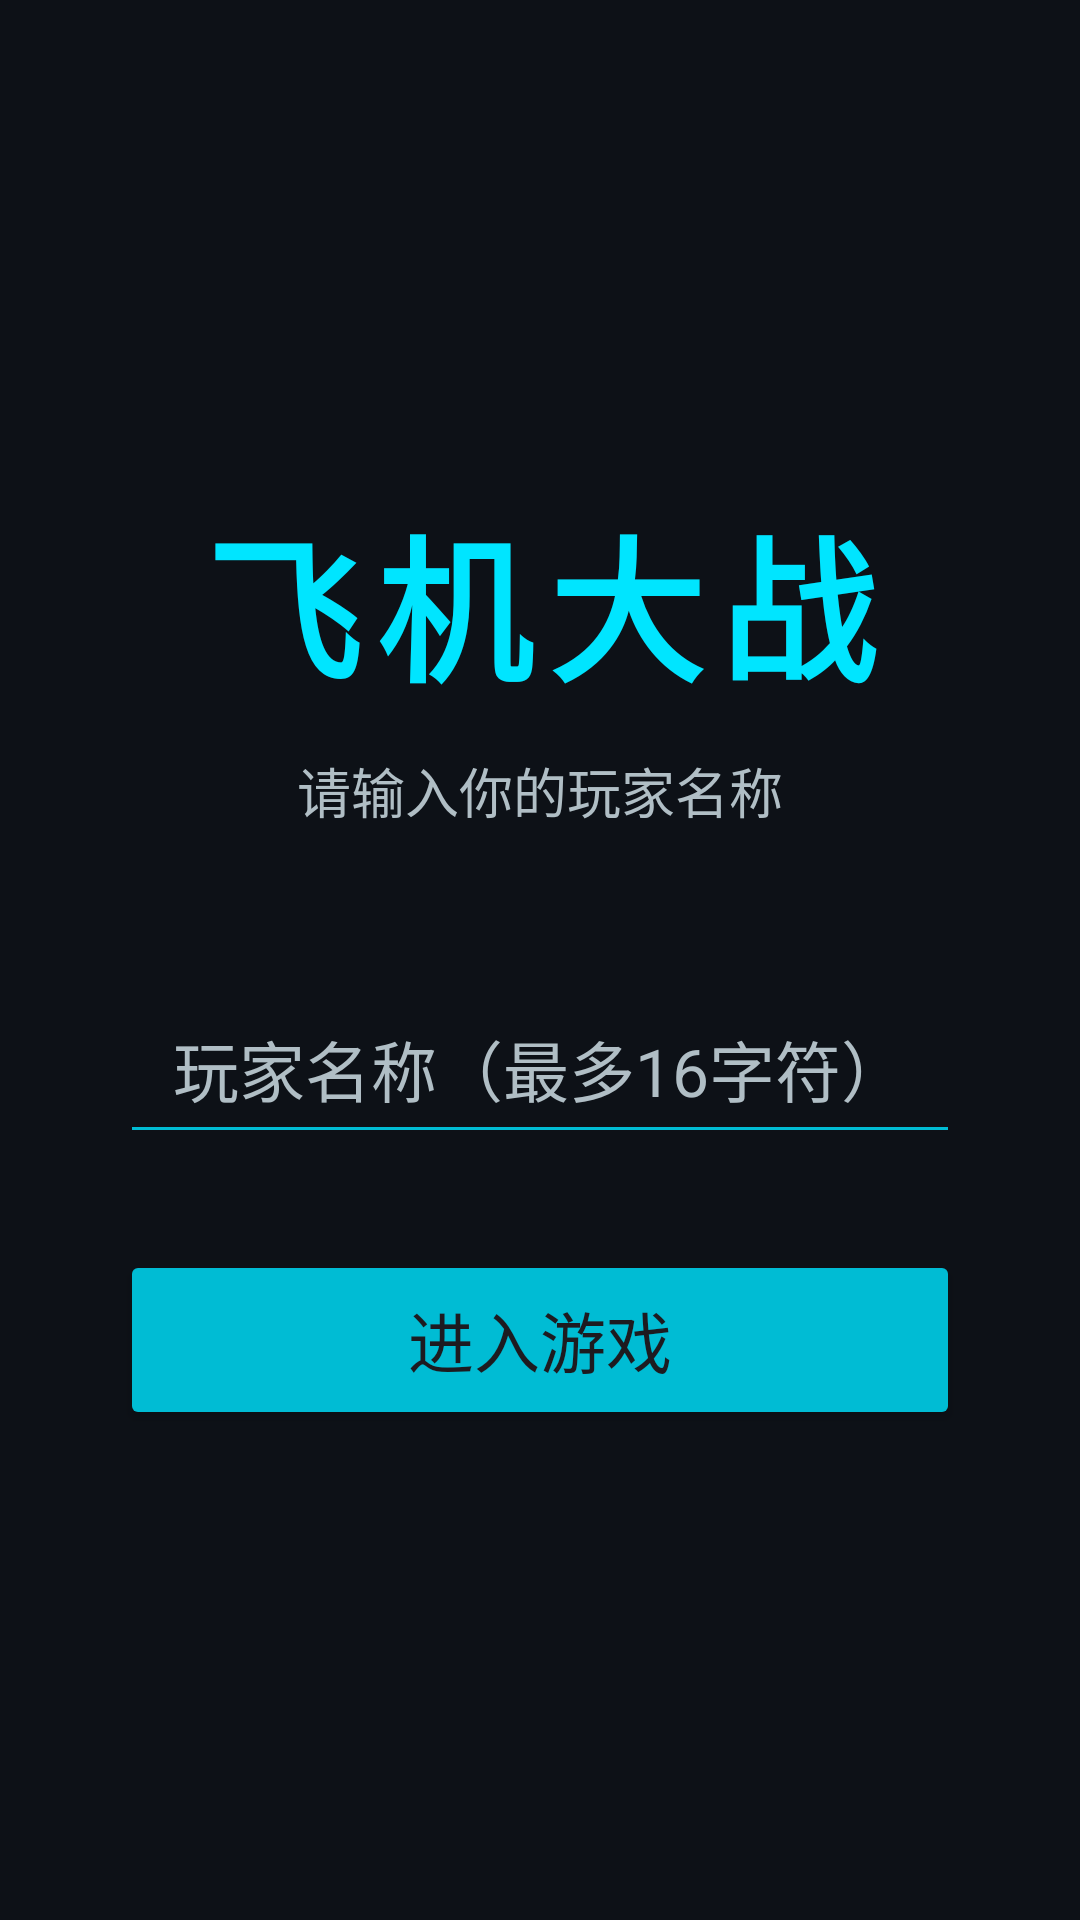

This screen was rendered from an Android layout file. Write that file and the resources it references.
<!-- AndroidManifest.xml: application theme Theme.AircraftWar -->
<!-- res/layout/activity_login.xml -->
<?xml version="1.0" encoding="utf-8"?>
<LinearLayout xmlns:android="http://schemas.android.com/apk/res/android"
    xmlns:app="http://schemas.android.com/apk/res-auto"
    android:layout_width="match_parent"
    android:layout_height="match_parent"
    android:orientation="vertical"
    android:gravity="center"
    android:padding="40dp"
    android:background="@color/color_background">

    <TextView
        android:layout_width="match_parent"
        android:layout_height="wrap_content"
        android:text="飞机大战"
        android:textSize="52sp"
        android:textStyle="bold"
        android:textColor="@color/color_title"
        android:gravity="center"
        android:letterSpacing="0.1"
        android:layout_marginBottom="12dp" />

    <TextView
        android:layout_width="match_parent"
        android:layout_height="wrap_content"
        android:text="请输入你的玩家名称"
        android:textSize="18sp"
        android:textColor="@color/color_text_secondary"
        android:gravity="center"
        android:layout_marginBottom="48dp" />

    <EditText
        android:id="@+id/et_player_name"
        android:layout_width="match_parent"
        android:layout_height="60dp"
        android:hint="玩家名称（最多16字符）"
        android:inputType="text"
        android:maxLength="16"
        android:textSize="22sp"
        android:gravity="center"
        android:textColor="@color/color_text_primary"
        android:textColorHint="@color/color_text_secondary"
        android:backgroundTint="@color/color_button_stroke"
        android:layout_marginBottom="32dp" />

    <Button
        android:id="@+id/btn_confirm"
        android:layout_width="match_parent"
        android:layout_height="60dp"
        android:text="进入游戏"
        android:textSize="22sp"
        android:backgroundTint="@color/color_button_stroke"
        app:cornerRadius="12dp" />

</LinearLayout>
<!-- resources referenced by this layout -->
<resources>
  <color name="color_background">#0D1117</color>
  <color name="color_button_stroke">#00BCD4</color>
  <color name="color_text_primary">#FFFFFF</color>
  <color name="color_text_secondary">#B0BEC5</color>
  <color name="color_title">#00E5FF</color>
  <style name="Theme.AircraftWar" parent="Base.Theme.AircraftWar" />
  <style name="Base.Theme.AircraftWar" parent="Theme.Material3.DayNight.NoActionBar">
          <item name="colorPrimary">#00BCD4</item>
          <item name="colorPrimaryVariant">#00838F</item>
          <item name="android:windowBackground">@color/color_background</item>
          <item name="colorSurface">@color/color_card_bg</item>
          <item name="colorOnSurface">@color/color_text_primary</item>
          <item name="colorOnPrimary">@color/color_background</item>
      </style>
  <color name="color_card_bg">#111827</color>
</resources>
